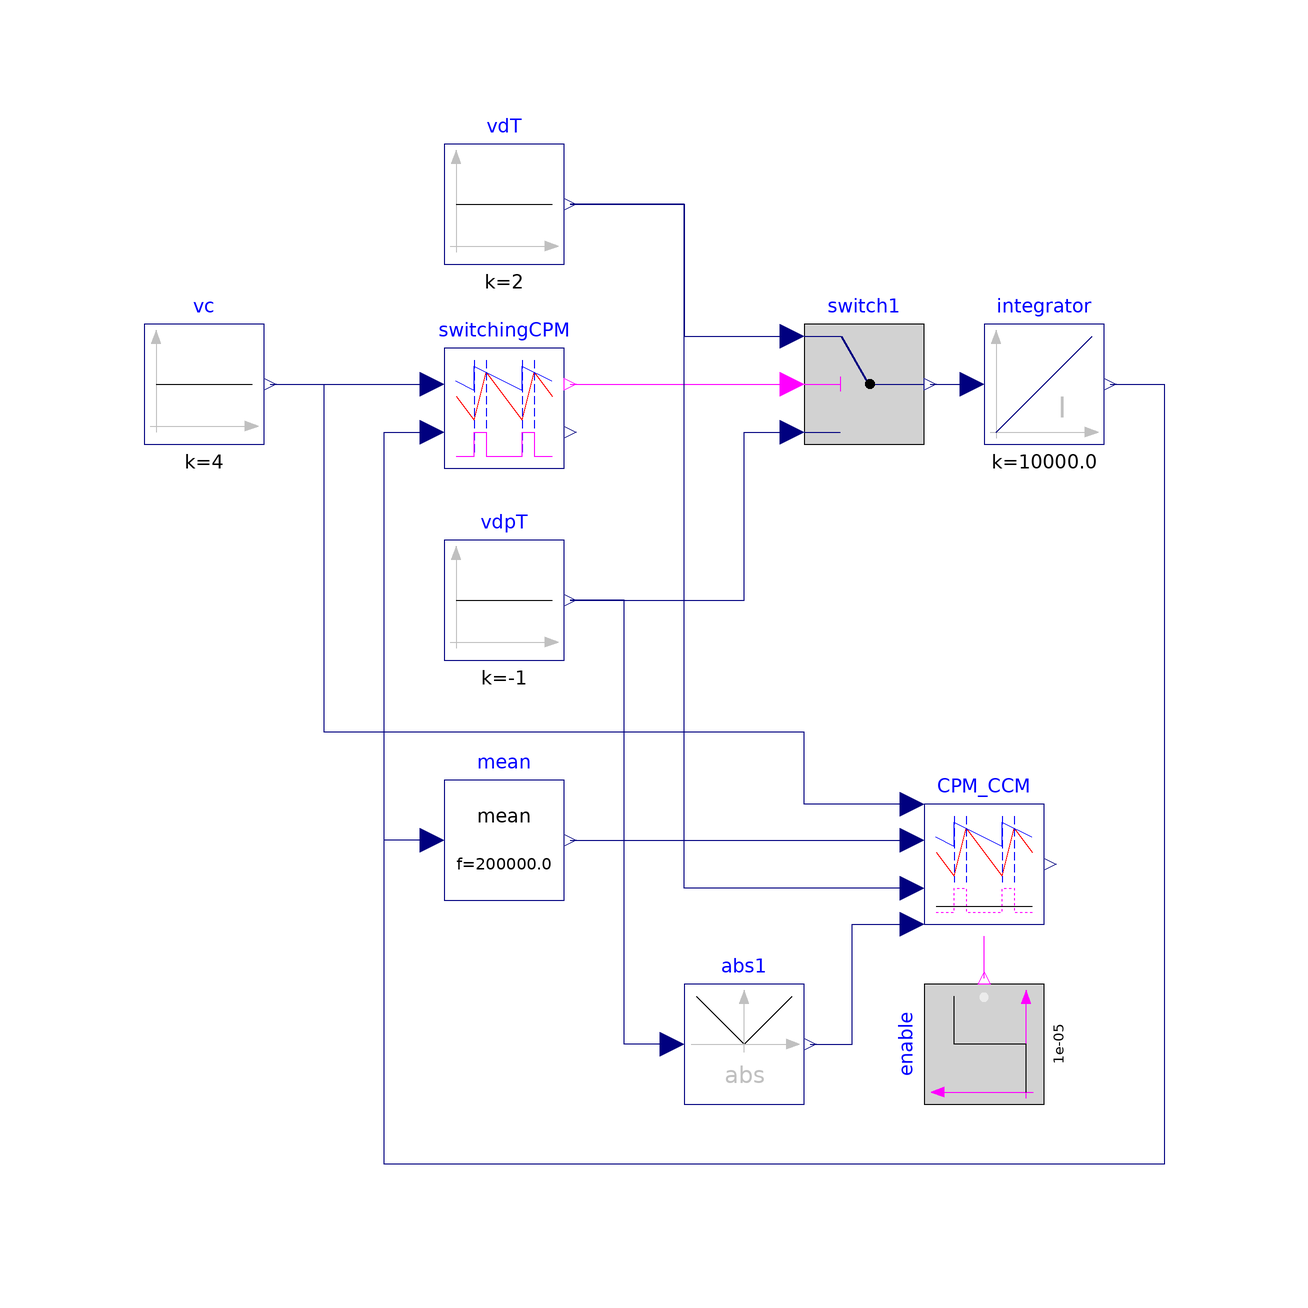

The component connection diagram of the Modelica model below, drawn from its own Placement and Line annotations.

model CPM_CCMVerification "Averaged CPM_CCM verification"
  extends Modelica.Icons.Example;
  Control.SwitchingCPM switchingCPM(
    dMin=0.05,
    dMax=0.95,
    fs=200e3,
    vcMax=10,
    Va=0.01)  annotation (Placement(transformation(extent={{-40,36},{-20,56}})));
  Modelica.Blocks.Continuous.Integrator integrator(initType=Modelica.Blocks.Types.Init.InitialState,
    k=1e4,
    y_start=3.99)
    annotation (Placement(transformation(extent={{50,40},{70,60}})));
  Modelica.Blocks.Sources.Constant vdT(k=2)
    annotation (Placement(transformation(extent={{-40,70},{-20,90}})));
  Modelica.Blocks.Logical.Switch switch1
    annotation (Placement(transformation(extent={{20,40},{40,60}})));
  Modelica.Blocks.Sources.Constant vdpT(k=-1)
    annotation (Placement(transformation(extent={{-40,4},{-20,24}})));
  Modelica.Blocks.Sources.Constant vc(k=4)
    annotation (Placement(transformation(extent={{-90,40},{-70,60}})));
  Control.CPM_CCM CPM_CCM(
    L=1e-4,
    fs=200e3,
    Rf=1,
    d_disabled=0.05,
    Va=0.01) annotation (Placement(transformation(extent={{40,-40},{60,-20}})));
  Modelica.Blocks.Math.Abs abs1
    annotation (Placement(transformation(extent={{0,-70},{20,-50}})));
  Modelica.Blocks.Sources.BooleanStep enable(startTime=1e-5) annotation (
      Placement(transformation(
        extent={{-10,-10},{10,10}},
        rotation=90,
        origin={50,-60})));
  Modelica.Blocks.Math.Mean mean(f=200e3)
    annotation (Placement(transformation(extent={{-40,-36},{-20,-16}})));
equation
  connect(vdT.y, switch1.u1)
    annotation (Line(points={{-19,80},{0,80},{0,58},{18,58}},
                                                            color={0,0,127}));
  connect(switch1.y, integrator.u)
    annotation (Line(points={{41,50},{41,50},{48,50}},
                                                    color={0,0,127}));
  connect(vdpT.y, switch1.u3) annotation (Line(points={{-19,14},{10,14},{10,42},
          {18,42}}, color={0,0,127}));
  connect(switchingCPM.c, switch1.u2)
    annotation (Line(points={{-19,50},{18,50}},
                                            color={255,0,255}));
  connect(integrator.y, switchingCPM.vs) annotation (Line(points={{71,50},{80,50},
          {80,-80},{-50,-80},{-50,42},{-42,42}}, color={0,0,127}));
  connect(vc.y, switchingCPM.vc)
    annotation (Line(points={{-69,50},{-42,50}},
                                               color={0,0,127}));
  connect(CPM_CCM.vc, switchingCPM.vc) annotation (Line(points={{38,-20},{20,-20},
          {20,-8},{-60,-8},{-60,50},{-42,50}}, color={0,0,127}));
  connect(abs1.u, vdpT.y) annotation (Line(points={{-2,-60},{-10,-60},{-10,14},{
          -19,14}}, color={0,0,127}));
  connect(abs1.y, CPM_CCM.vm2) annotation (Line(points={{21,-60},{28,-60},{28,-40},
          {38,-40}}, color={0,0,127}));
  connect(CPM_CCM.vm1, vdT.y) annotation (Line(points={{38,-34},{0,-34},{0,80},{
          -19,80}}, color={0,0,127}));
  connect(mean.y, CPM_CCM.vs)
    annotation (Line(points={{-19,-26},{10,-26},{38,-26}}, color={0,0,127}));
  connect(mean.u, switchingCPM.vs) annotation (Line(points={{-42,-26},{-50,-26},
          {-50,42},{-42,42}}, color={0,0,127}));
  connect(enable.y, CPM_CCM.enable)
    annotation (Line(points={{50,-49},{50,-42}}, color={255,0,255}));
  annotation (experiment(StopTime=2e-4), Diagram(graphics={Rectangle(extent={{
              -100,100},{90,-90}}, lineColor={255,255,255})}));
end CPM_CCMVerification;